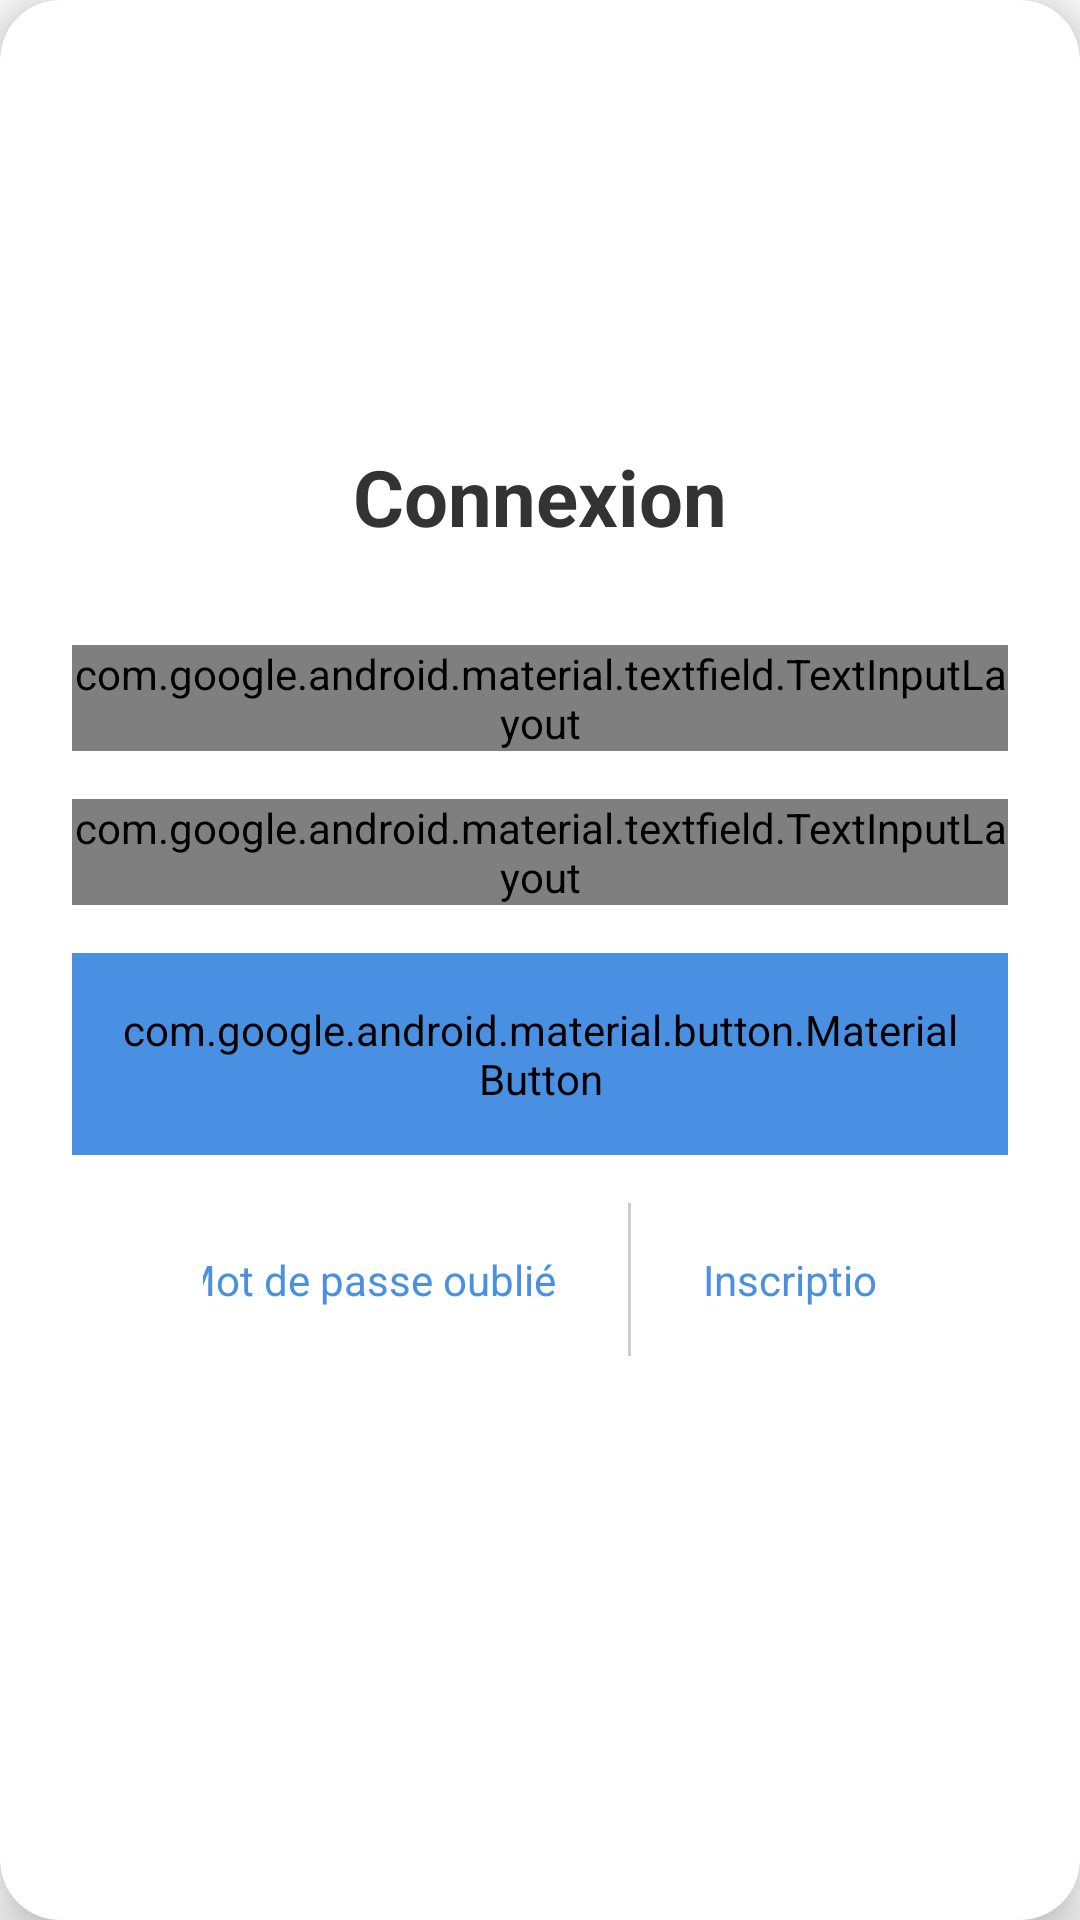

Reconstruct the res/layout file that produces this screen, plus the resources it refers to.
<!-- AndroidManifest.xml: activity theme Theme.Projectandroid -->
<!-- res/layout/activity_login.xml -->
<?xml version="1.0" encoding="utf-8"?>
<ScrollView xmlns:android="http://schemas.android.com/apk/res/android"
    xmlns:app="http://schemas.android.com/apk/res-auto"
    android:layout_width="match_parent"
    android:layout_height="match_parent"
    android:fillViewport="true">

    <androidx.cardview.widget.CardView
        android:layout_width="match_parent"
        android:layout_height="wrap_content"
        android:layout_margin="24dp"
        android:layout_gravity="center"
        app:cardCornerRadius="20dp"
        app:cardElevation="10dp"

        android:background="@drawable/bg">

        <LinearLayout
            android:layout_width="match_parent"
            android:layout_height="wrap_content"
            android:orientation="vertical"
            android:padding="24dp">

            
            <ImageView
                android:id="@+id/imageViewLogo"
                android:layout_width="100dp"
                android:layout_height="100dp"
                android:layout_gravity="center"
                android:layout_marginBottom="24dp"
                android:contentDescription="@string/logo_de_l_application"
                 />

            <TextView
                android:id="@+id/textViewTitle"
                android:layout_width="match_parent"
                android:layout_height="wrap_content"
                android:text="@string/connexion"
                android:textAlignment="center"
                android:textColor="#333333"
                android:textSize="26sp"
                android:textStyle="bold"
                android:layout_marginBottom="32dp"/>

            
            <com.google.android.material.textfield.TextInputLayout
                android:id="@+id/textInputLayoutUsername"
                android:layout_width="match_parent"
                android:layout_height="wrap_content"
                android:layout_marginBottom="16dp"
                app:boxBackgroundColor="#FFFFFF"
                app:boxStrokeColor="#4A90E2"
                app:boxStrokeWidth="2dp"
                style="@style/Widget.MaterialComponents.TextInputLayout.OutlinedBox">

                <com.google.android.material.textfield.TextInputEditText
                    android:id="@+id/editTextUsername"
                    android:layout_width="match_parent"
                    android:layout_height="48dp"
                    android:hint="@string/nom_d_utilisateur"
                    android:inputType="text"
                    android:maxLines="1"
                    android:paddingTop="12dp"
                    android:paddingBottom="12dp"/>
            </com.google.android.material.textfield.TextInputLayout>

            
            <com.google.android.material.textfield.TextInputLayout
                android:id="@+id/textInputLayoutPassword"
                android:layout_width="match_parent"
                android:layout_height="wrap_content"
                android:layout_marginBottom="16dp"
                app:passwordToggleEnabled="true"
                app:boxBackgroundColor="#FFFFFF"
                app:boxStrokeColor="#4A90E2"
                app:boxStrokeWidth="2dp"
                style="@style/Widget.MaterialComponents.TextInputLayout.OutlinedBox">

                <com.google.android.material.textfield.TextInputEditText
                    android:id="@+id/editTextPassword"
                    android:layout_width="match_parent"
                    android:layout_height="48dp"
                    android:hint="@string/mot_de_passe"
                    android:inputType="textPassword"
                    android:paddingTop="12dp"
                    android:paddingBottom="12dp"/>
            </com.google.android.material.textfield.TextInputLayout>

            
            <TextView
                android:id="@+id/textViewErrorMessage"
                android:layout_width="match_parent"
                android:layout_height="wrap_content"
                android:text=""
                android:textColor="#FF4444"
                android:textAlignment="center"
                android:layout_marginBottom="16dp"
                android:visibility="gone"/>

            
            <com.google.android.material.button.MaterialButton
                android:id="@+id/buttonLogin"
                android:layout_width="match_parent"
                android:layout_height="wrap_content"
                android:backgroundTint="#4A90E2"
                android:padding="16dp"
                android:text="@string/se_connecter"
                android:textAllCaps="false"
                app:cornerRadius="12dp" />

            
            <LinearLayout
                android:layout_width="match_parent"
                android:layout_height="wrap_content"
                android:orientation="horizontal"
                android:layout_marginTop="16dp"
                android:gravity="center">

                
                <LinearLayout
                    android:layout_width="wrap_content"
                    android:layout_height="wrap_content"
                    android:orientation="vertical"
                    android:paddingTop="16dp"
                    android:paddingBottom="16dp"
                    android:clickable="true"
                    android:focusable="true"
                    android:gravity="center">
                    <TextView
                        android:id="@+id/textViewForgotPassword"
                        android:layout_width="wrap_content"
                        android:layout_height="wrap_content"
                        android:text="@string/mot_de_passe_oubli"
                        android:textColor="#4A90E2"
                        android:layout_marginEnd="16dp"/>
                </LinearLayout>

                <View
                    android:layout_width="1dp"
                    android:layout_height="match_parent"
                    android:background="#CCCCCC"/>

                
                <LinearLayout
                    android:layout_width="wrap_content"
                    android:layout_height="wrap_content"
                    android:orientation="vertical"
                    android:paddingTop="16dp"
                    android:paddingBottom="16dp"
                    android:clickable="true"
                    android:focusable="true"
                    android:gravity="center">
                    <TextView
                        android:id="@+id/textViewSignUp"
                        android:layout_width="wrap_content"
                        android:layout_height="wrap_content"
                        android:text="@string/inscription"
                        android:textColor="#4A90E2"
                        android:layout_marginStart="16dp"/>
                </LinearLayout>
            </LinearLayout>
        </LinearLayout>
    </androidx.cardview.widget.CardView>
</ScrollView>
<!-- resources referenced by this layout -->
<resources>
  <!-- drawable bg: jpg bitmap (drawable, 824851 bytes) -->
  <string name="connexion">Connexion</string>
  <string name="inscription">Inscription</string>
  <string name="logo_de_l_application">Logo de l\'application</string>
  <string name="mot_de_passe">Mot de passe</string>
  <string name="mot_de_passe_oubli">Mot de passe oublié</string>
  <string name="nom_d_utilisateur">Nom d\'utilisateur</string>
  <string name="se_connecter">Se connecter</string>
  <style name="Theme.Projectandroid" parent="android:Theme.Material.Light.NoActionBar" />
</resources>
